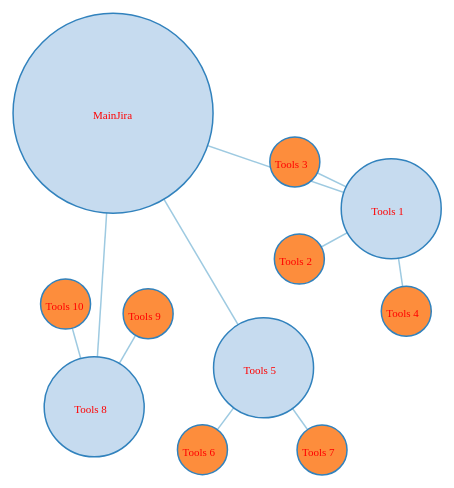
D3 v3 page, settled after 480 driven frames (8 s of simulated time); the page loaded 1 data file(s).



	var width = 960,
    height = 800,
    root;

var force = d3.layout.force()
    .size([width, height])
    .on("tick", tick); //call tick function on each tick 

var svg = d3.select("body").append("svg")
    .attr("width", width)
    .attr("height", height);

var link = svg.selectAll(".link"),
    node = svg.selectAll(".node");

d3.json("jira.json", function(error, json) {
  if (error) throw error;

  root = json;
  update();
});

function update() {
  var nodes = flatten(root),// return an array of all nodes with their children but flattened 
      links = d3.layout.tree().links(nodes);

  // Restart the force layout.
  force
      .nodes(nodes)
      .links(links)
      .linkDistance(computeDist)
      .charge([-500])
      .start();

  // Update the links…
  link = link.data(links, function(d) { return d.target.id; });

  // Exit any old links.
  link.exit().remove();

  // Enter any new links.
  link.enter().insert("line", ".node")
      .attr("class", "link")
      .attr("x1", function(d) { return d.source.x; })
      .attr("y1", function(d) { return d.source.y; })
      .attr("x2", function(d) { return d.target.x; })
      .attr("y2", function(d) { return d.target.y; });

  // Update the nodes…
  node = node.data(nodes, function(d) { return d.id; }).style("fill", color);

  // Exit any old nodes.
  node.exit().remove();

  // Enter any new nodes with a g element
  node.enter().append("g")
      .attr("class", "node")
      .on("click", click)
      .call(force.drag);

  // Add circle to g ellement 
  node.append("circle")
      .attr("class", "node")
      .attr("cx", 0)//function(d) { return d.x; })
      .attr("cy", 0)//function(d) { return d.y; })
      .attr("r", computeR )
      .style("fill", color);
  
  // Add text into circle 
  node.append("text")
  		.attr( {"dx": -20,
  				"dy":6,
  				"font-size": "11px",
  				"fill":"red"
  		})
  		.text(function(d) { return d.name;});
      
}

function tick() {
  link.attr("x1", function(d) { return d.source.x; })
      .attr("y1", function(d) { return d.source.y; })
      .attr("x2", function(d) { return d.target.x; })
      .attr("y2", function(d) { return d.target.y; });

  node.attr("transform", function (d) { return "translate("+d.x+","+d.y+")";})
}

// Color leaf nodes orange, and packages white or blue.
function color(d) {
  return d._children ? "#3182bd" : d.children ? "#c6dbef" : "#fd8d3c";
}

// Toggle children on click.
function click(d) {
  if (!d3.event.defaultPrevented) {
    if (d.children) {
      d._children = d.children;
      d.children = null;
    } else {
      d.children = d._children;
      d._children = null;
    }
    update();
  }
}
// compute distance between nodes according to he type (order) of node
function computeDist(d) {
	var dist = 0;
	if ((d.source.order == "master") && (d.target.order = "task") ) {
		dist = 300;
	} else if ( (d.source.order == "task") && (d.target.order == "sub-task") ) {
		dist = 100
	} else { 
		dist = 75;
	}

	return dist 
}
// compute the rayon (!?) of each circle 
function computeR(d) {

	var r=0;
	if (d.order == "master") {
		r = 100;
	} else if (d.order == "task") {
		r = 50;	
	} else {
		r = 25;
	}

	return r;

}
// Returns a list of all nodes under the root.
function flatten(root) {
  var nodes = [], i = 0;

  function recurse(node) {
    if (node.children) node.children.forEach(recurse); //forEach call function on each item of the array 
    if (!node.id) node.id = ++i;
    nodes.push(node);
  }

  recurse(root);
  return nodes;
}
		

### data: jira.json
{
 "name": "MainJira",
 "children": [
  {
   "name": "Tools 1",
   "children": [
    "{... 3 keys}",
    "{... 3 keys}",
    "{... 3 keys}"
   ],
   "size": 50000,
   "order": "task"
  },
  {
   "name": "Tools 5",
   "children": [
    "{... 3 keys}",
    "{... 3 keys}"
   ],
   "size": 50000,
   "order": "task"
  },
  {
   "name": "Tools 8",
   "children": [
    "{... 3 keys}",
    "{... 3 keys}"
   ],
   "size": 50000,
   "order": "task"
  }
 ],
 "size": 100000,
 "order": "master"
}